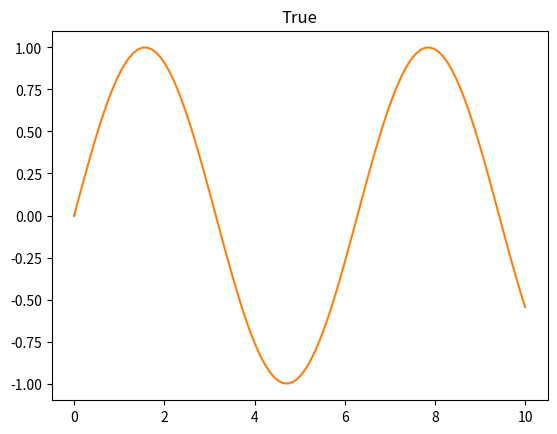

Write Python code to recreate this figure.
import numpy as np
import matplotlib.pyplot as plt
# right now it can only handle fist order CDE

x = [0]
y = [0]
y2 = []
z = [1]

def fz(t, x, z):
    return -x

h = 0.001
N = 10000

for i in range(N):
    L1 = fz(x[-1], y[-1], z[-1])
    L2 = fz(x[-1] + 0.5 * h, y[-1] + 0.5 * h * z[-1], z[-1] + 0.5 * h * L1)
    L3 = fz(x[-1] + 0.5 * h, y[-1] + 0.5 * h * z[-1] + 0.25 * h ** 2 * L1, z[-1] + 0.5 * h * L2)
    L4 = fz(x[-1] + h, y[-1] + h * z[-1] + h ** 2 * 0.5 * L2, z[-1] + h * L3)
    if i <=4:
        y.append(y[-1] + h * z[-1] + h ** 2 / 6 * (L1 + L2 + L3))
        z.append(z[-1] + h / 6 * (L1 + 2 * L2 + 2 * L3 + L4))
        x.append(x[-1] + h)
        y2.append(y[-1])
    else:
        tempy = y[-1] + 24 / h * (55 * fz(x[-1], y[-1], z[-1])
                - 59 * fz(x[-2], y[-2], z[-2]) - 37 * fz(x[-3], y[-3], z[-3])
                - 9 * fz(x[-4], y[-4], z[-4]))
        tempy2 = fz(x[-1], tempy, z[-1])

plt.plot(x, y)
plt.title('Runge_Kutta')
tx = np.linspace(0, 10, 100)
ty = np.sin(tx)

plt.plot(tx, ty)
plt.title('True')
# plt.title('Nonlinear simple pendulum')
# plt.xlabel('t')
# plt.ylabel('theta')
# plt.legend()
plt.show()